Run: headless pygame with SDL's dummy video driver; simulated clock (each Clock.tick advances the game by its frame time, no real sleeping); random seed 0; keys injected as events and as key.get_pressed() state; no mouse input.
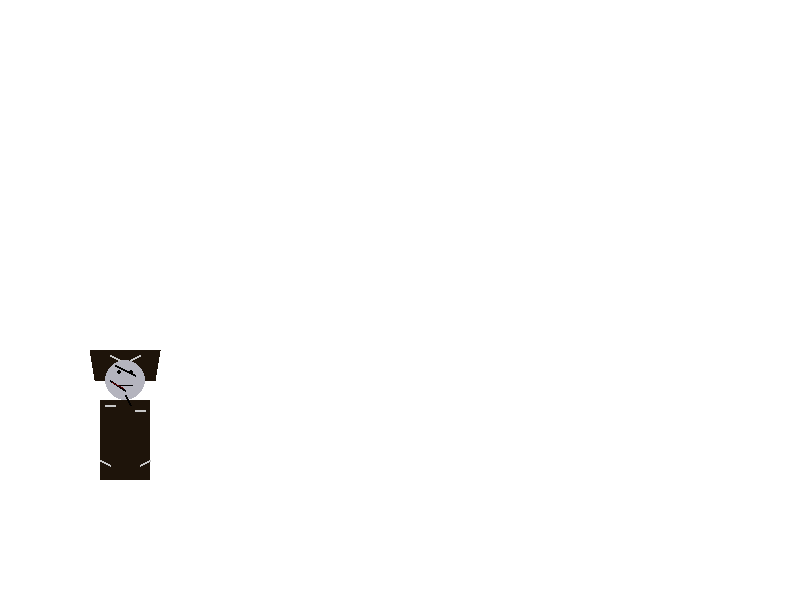
Frame 1 of 4 · flips 1–60 · no input
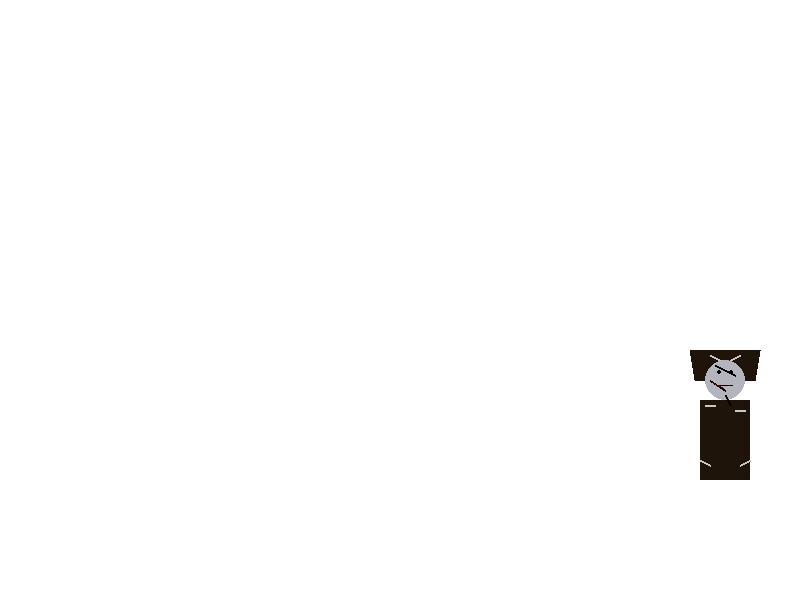
Frame 2 of 4 · flips 61–180 · tapped SPACE, RETURN · held RIGHT (→), D
Frame 3 of 4 · flips 181–300 · held DOWN (↓), S · screen unchanged from frame 2, image omitted
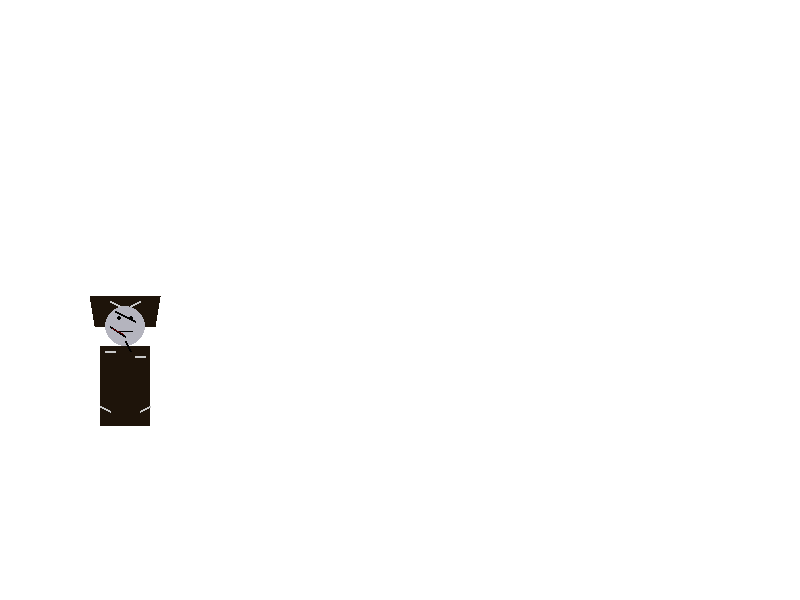
Frame 4 of 4 · flips 301–420 · held LEFT (←), A, UP (↑), W

The pygame program that drew these frames:

import pygame
import sys

# --- Inicialización ---
pygame.init()
ANCHO, ALTO = 800, 600
pantalla = pygame.display.set_mode((ANCHO, ALTO))
pygame.display.set_caption("Frankenstein 2D by GerardoMH")
clock = pygame.time.Clock()

# --- Colores ---
BLANCO = (255, 255, 255)
GRIS_CADAVERICO = (180, 180, 190)  # Piel pálida
NEGRO = (0, 0, 0)
MARRON_OSCURO_ABRIGO = (30, 20, 10) # Abrigo muy oscuro, casi negro
ROJO_OSCURO_HERIDA = (100, 0, 0) # Para simular heridas
GRIS_CLARO = (200, 200, 200) # Para el efecto de nieve/desgaste en el abrigo

# --- Personaje ---
x, y = 100, 400
velocidad = 5
salto = False
vel_y = 0
gravedad = 1

# --- Bucle principal ---
while True:
    for event in pygame.event.get():
        if event.type == pygame.QUIT:
            pygame.quit()
            sys.exit()

    # --- Movimiento con teclas ---
    teclas = pygame.key.get_pressed()
    if teclas[pygame.K_LEFT]:
        x -= velocidad
    if teclas[pygame.K_RIGHT]:
        x += velocidad
    if teclas[pygame.K_UP] and not salto:
        salto = True
        vel_y = -15  # impulso de salto

    # --- Física del salto ---
    if salto:
        y += vel_y
        vel_y += gravedad
        if y >= 400:  # suelo
            y = 400
            salto = False

    # --- Dibujar ---
    pantalla.fill(BLANCO)

    # Cuerpo (abrigo con capucha)
    # Cuerpo principal del abrigo
    pygame.draw.rect(pantalla, MARRON_OSCURO_ABRIGO, (x, y, 50, 80))
    # Capucha (por encima de la cabeza y conectada al cuerpo)
    pygame.draw.polygon(pantalla, MARRON_OSCURO_ABRIGO, [(x - 10, y - 50), (x + 60, y - 50), (x + 55, y - 20), (x - 5, y - 20)])
    # Detalles de "nieve" o desgaste en el abrigo y la capucha
    pygame.draw.line(pantalla, GRIS_CLARO, (x + 5, y + 5), (x + 15, y + 5), 2)
    pygame.draw.line(pantalla, GRIS_CLARO, (x + 35, y + 10), (x + 45, y + 10), 2)
    pygame.draw.line(pantalla, GRIS_CLARO, (x + 0, y + 60), (x + 10, y + 65), 2)
    pygame.draw.line(pantalla, GRIS_CLARO, (x + 50, y + 60), (x + 40, y + 65), 2)
    pygame.draw.line(pantalla, GRIS_CLARO, (x + 10, y - 45), (x + 20, y - 40), 2) # Nieve en capucha
    pygame.draw.line(pantalla, GRIS_CLARO, (x + 40, y - 45), (x + 30, y - 40), 2) # Nieve en capucha

    # Cabeza (Frankenstein pálido)
    pygame.draw.circle(pantalla, GRIS_CADAVERICO, (x + 25, y - 20), 20)
    
    # Rasgos faciales más sombríos y cicatrices
    # Ojos (más hundidos o pequeños)
    pygame.draw.circle(pantalla, NEGRO, (x + 19, y - 28), 2)
    pygame.draw.circle(pantalla, NEGRO, (x + 31, y - 28), 2)
    # Boca (línea recta o ligeramente hacia abajo)
    pygame.draw.line(pantalla, NEGRO, (x + 18, y - 15), (x + 32, y - 15), 1)
    
    # Cicatrices / Costuras (más prominentes y con posible color de herida)
    pygame.draw.line(pantalla, NEGRO, (x + 15, y - 35), (x + 35, y - 25), 2) # Cicatriz en la frente/lado
    pygame.draw.line(pantalla, NEGRO, (x + 10, y - 20), (x + 25, y - 10), 2) # Cicatriz bajando por la cara
    pygame.draw.line(pantalla, ROJO_OSCURO_HERIDA, (x + 12, y - 18), (x + 23, y - 12), 1) # Sombra de herida
    pygame.draw.line(pantalla, NEGRO, (x + 25, y - 5), (x + 30, y + 5), 2) # Cicatriz en el cuello
    
    # --- Actualizar pantalla ---
    pygame.display.flip()
    clock.tick(30)
